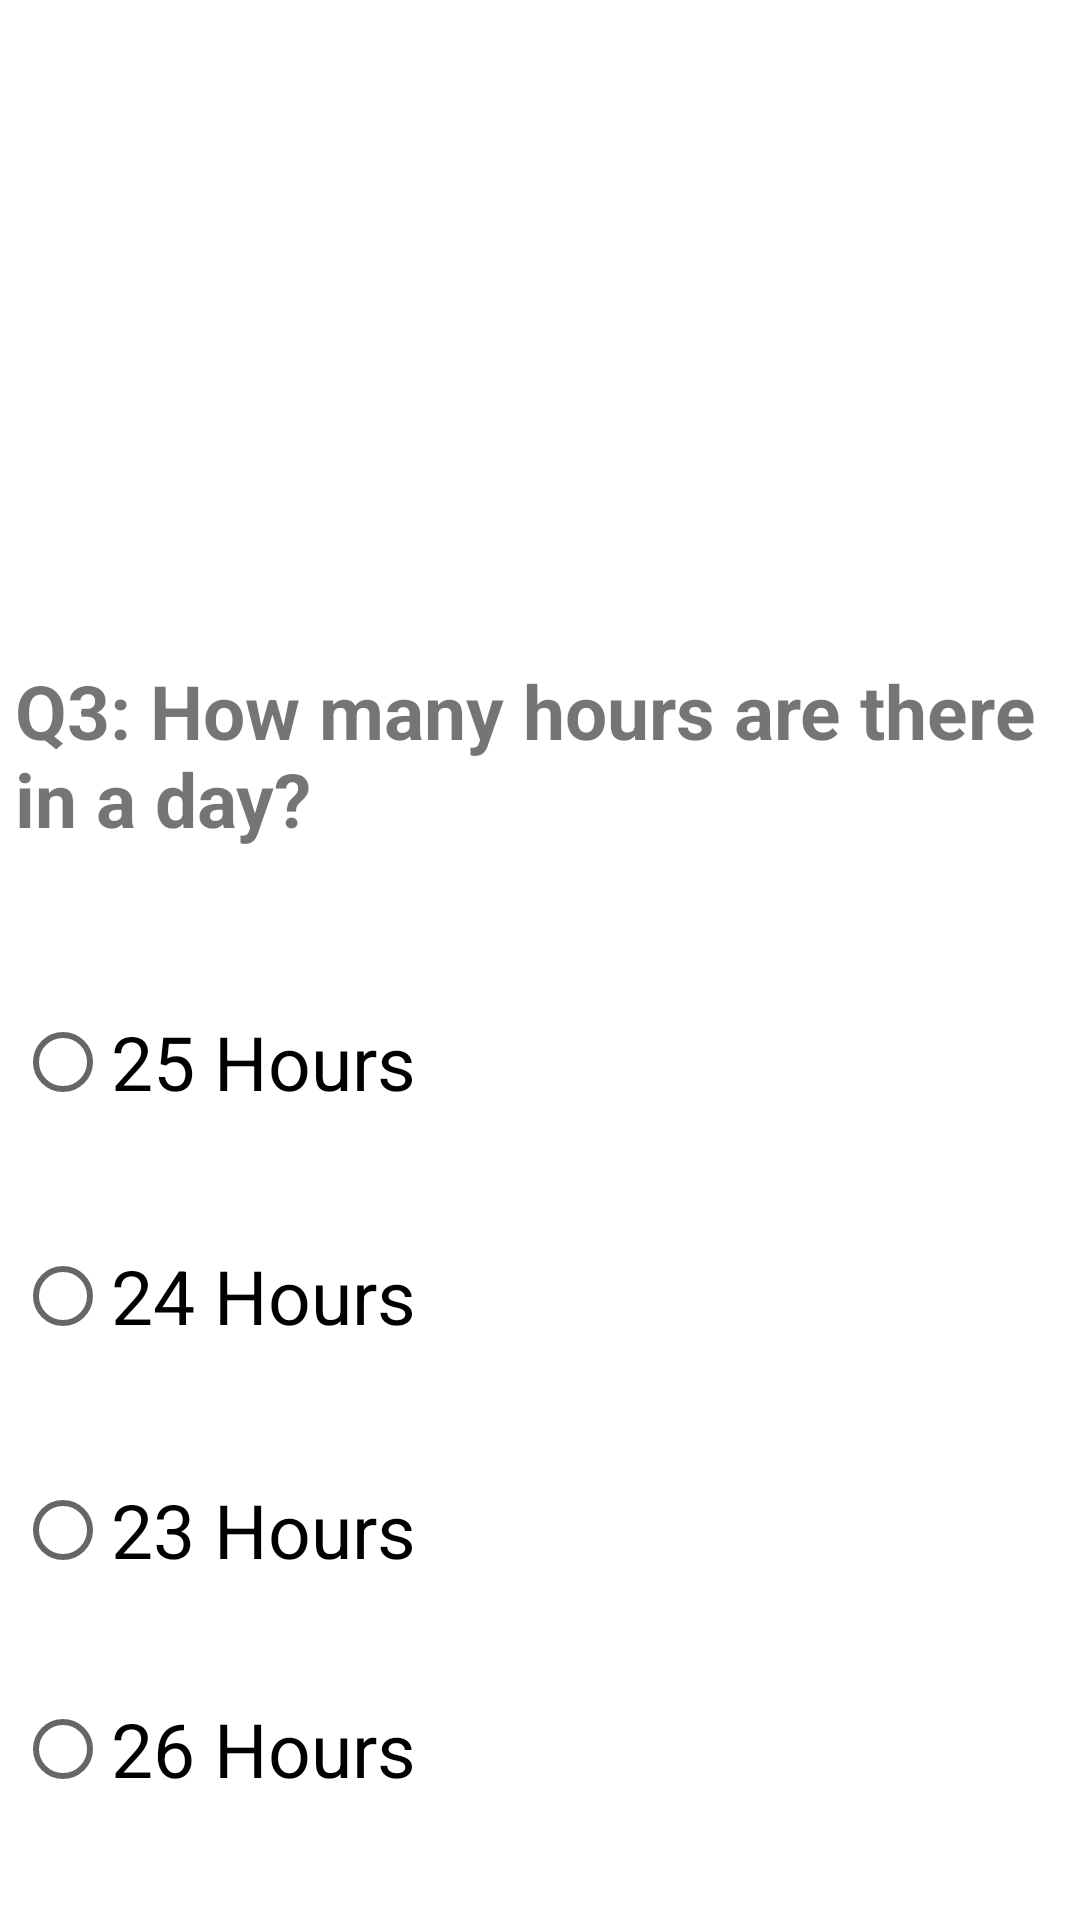

Reconstruct the res/layout file that produces this screen, plus the resources it refers to.
<!-- AndroidManifest.xml: application theme Theme.General_Quiz -->
<!-- res/layout/fragment_third.xml -->
<?xml version="1.0" encoding="utf-8"?>
<androidx.constraintlayout.widget.ConstraintLayout xmlns:android="http://schemas.android.com/apk/res/android"
    xmlns:app="http://schemas.android.com/apk/res-auto"
    xmlns:tools="http://schemas.android.com/tools"
    android:layout_width="match_parent"
    android:layout_height="match_parent"
    tools:context=".ThirdFragment">


    <FrameLayout
        android:id="@+id/F3"
        android:layout_width="350dp"
        android:layout_height="520dp"
        app:layout_constraintBottom_toBottomOf="parent"
        app:layout_constraintEnd_toEndOf="parent"
        app:layout_constraintHorizontal_bias="0.491"
        app:layout_constraintStart_toStartOf="parent">

        <TextView
            android:id="@+id/Q3"
            android:layout_width="match_parent"
            android:layout_height="wrap_content"
            android:text="@string/Q3"
            android:textSize="25sp"
            android:textStyle="bold"
            android:layout_marginTop="100dp"
            app:layout_constraintBottom_toTopOf="@+id/frameLayout"
            app:layout_constraintEnd_toEndOf="parent"
            app:layout_constraintHorizontal_bias="0.5"
            app:layout_constraintStart_toStartOf="parent"
            app:layout_constraintTop_toTopOf="parent" />

        <RadioGroup
            android:id="@+id/radioGroup3"
            android:layout_width="match_parent"
            android:layout_height="wrap_content"
            android:layout_marginTop="180dp">

            <RadioButton
                android:id="@+id/wrongQ3_25"
                android:layout_width="wrap_content"
                android:layout_height="wrap_content"
                android:layout_marginTop="30dp"
                android:text="@string/Hours25"
                android:textSize="25sp" />

            <RadioButton
                android:id="@+id/correctQ3"
                android:layout_width="wrap_content"
                android:layout_height="wrap_content"
                android:layout_marginTop="30dp"
                android:text="@string/Hours24"
                android:textSize="25sp" />

            <RadioButton
                android:id="@+id/wrongQ3_23"
                android:layout_width="wrap_content"
                android:layout_height="wrap_content"
                android:layout_marginTop="30dp"
                android:text="@string/Hours23"
                android:textSize="25sp" />

            <RadioButton
                android:id="@+id/wrongQ3_26"
                android:layout_width="wrap_content"
                android:layout_height="wrap_content"
                android:layout_marginTop="25dp"
                android:text="@string/Hours26"
                android:textSize="25sp" />


        </RadioGroup>

    </FrameLayout>


</androidx.constraintlayout.widget.ConstraintLayout>
<!-- resources referenced by this layout -->
<resources>
  <string name="Hours23">23 Hours</string>
  <string name="Hours24">24 Hours</string>
  <string name="Hours25">25 Hours</string>
  <string name="Hours26">26 Hours</string>
  <string name="Q3">Q3: How many hours are there in a day?</string>
  <style name="Theme.General_Quiz" parent="Theme.MaterialComponents.DayNight.DarkActionBar">
          
          <item name="colorPrimary">@color/purple_500</item>
          <item name="colorPrimaryVariant">@color/purple_700</item>
          <item name="colorOnPrimary">@color/white</item>
          
          <item name="colorSecondary">@color/teal_200</item>
          <item name="colorSecondaryVariant">@color/teal_700</item>
          <item name="colorOnSecondary">@color/black</item>
          
          <item name="android:statusBarColor">?attr/colorPrimaryVariant</item>
          
      </style>
  <!-- not gathered from this repository: default colours our renderer supplied (Android Studio template values) -->
  <color name="purple_500">#FF6200EE</color>
  <color name="purple_700">#FF3700B3</color>
  <color name="teal_200">#FF03DAC5</color>
  <color name="teal_700">#FF018786</color>
  <color name="black">#FF000000</color>
  <color name="white">#FFFFFFFF</color>
</resources>
